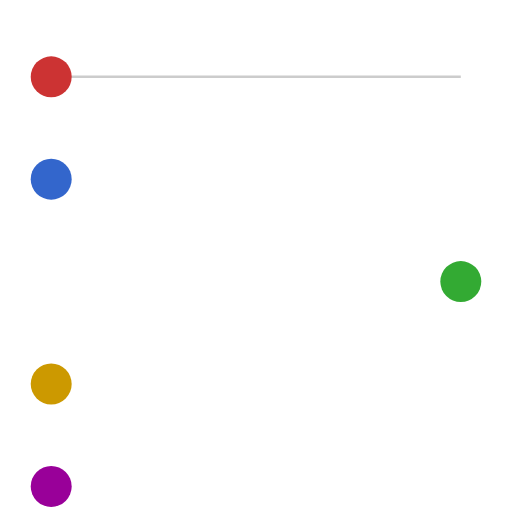
t = 0.00 s
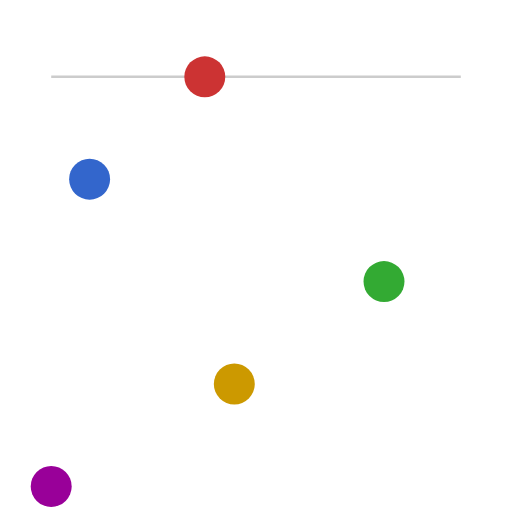
t = 0.38 s
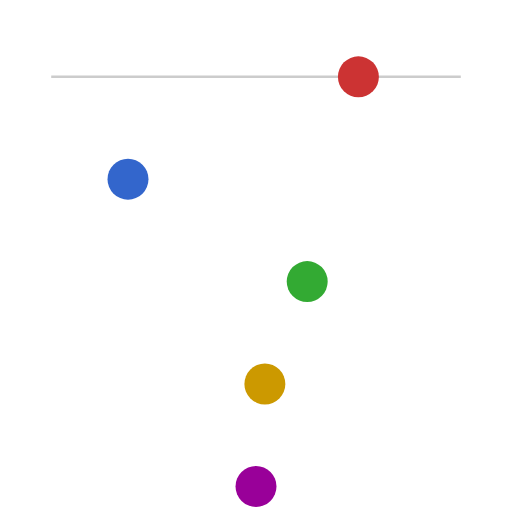
t = 0.75 s
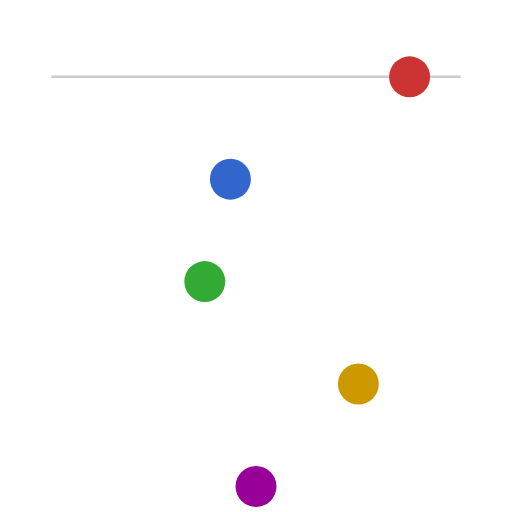
t = 1.25 s
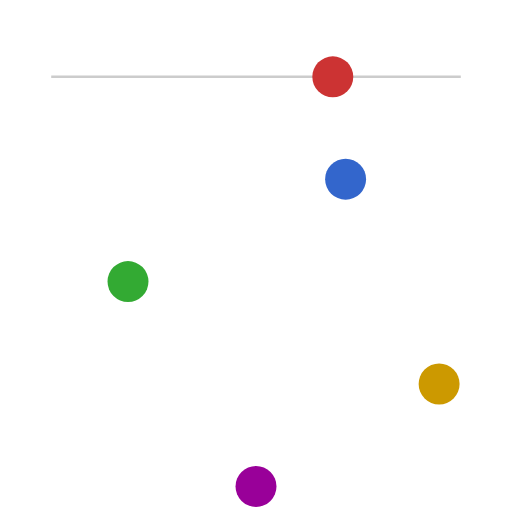
t = 1.63 s
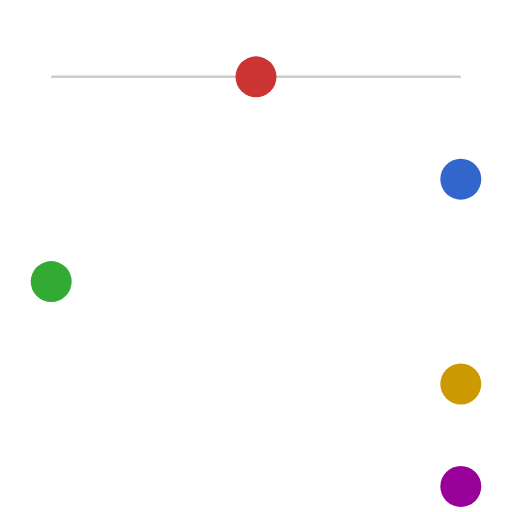
t = 2.00 s

The animated SVG that drew these frames (rendered in a browser with its animation timeline set to each time). Animation: 5 SMIL elements (animateMotion=5); one cycle of 2.00 s.

<svg xmlns="http://www.w3.org/2000/svg" xmlns:xlink="http://www.w3.org/1999/xlink" width="200" height="200" viewBox="0 0 200 200">
  <defs><path id="p" d="M20 30 H180"/></defs>
  <use href="#p" fill="none" stroke="#cccccc"/>
  <circle r="8" fill="#cc3333"><animateMotion dur="2s" fill="freeze" keyPoints="0;1;.5" keyTimes="0;.5;1" calcMode="linear" path="M20 30 H180"/></circle>
  <!-- Motion is paced by default, so keyTimes do nothing without calcMode. -->
  <circle r="8" fill="#3366cc"><animateMotion dur="2s" fill="freeze" keyPoints="0;.25;1" keyTimes="0;.5;1" path="M20 70 H180"/></circle>
  <circle r="8" fill="#33aa33"><animateMotion dur="2s" fill="freeze" keyPoints="1;0" keyTimes="0;1" calcMode="linear" path="M20 110 H180"/></circle>
  <circle r="8" fill="#cc9900"><animateMotion dur="2s" fill="freeze" keyPoints="0;.5;1" keyTimes="0;.25;1" calcMode="spline" keySplines=".5 0 .5 1;.5 0 .5 1" path="M20 150 H180"/></circle>
  <circle r="8" fill="#990099"><animateMotion dur="2s" fill="freeze" keyPoints="0;.5;1" keyTimes="0;.25;1" calcMode="discrete" path="M20 190 H180"/></circle>
</svg>
